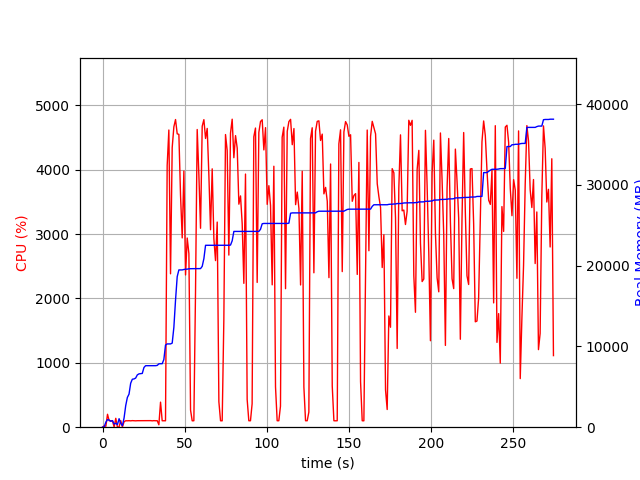

Values plotted in this chart, from the file beside it:
elapsed_time, nproc, cpu, mem_real, mem_virtual
4.38690185546875e-05, 1, 0.0, 6.992, 3186
1.006, 2, 21.9, 54.08, 158.8
2.014, 4, 14.9, 621, 2291
3.021, 4, 200.6, 938.2, 2654
4.028, 4, 100.3, 883.3, 2618
5.036, 3, 100.3, 724.3, 2075
6.043, 3, 99.3, 816, 2225
7.05, 4, 3.0, 394.2, 1946
8.057, 4, 138.0, 487.3, 2079
9.065, 3, 0.0, 323, 1657
10.07, 11, 5.0, 1052, 4345
11.08, 4, 102.2, 474, 2046
12.09, 3, 3.0, 188.8, 1558
13.1, 1, 84.4, 1131, 2584
14.1, 1, 100.3, 2667, 4944
15.11, 1, 99.3, 3685, 6536
16.12, 1, 101.2, 4093, 6786
17.13, 1, 99.0, 5447, 8578
18.14, 1, 102.1, 5943, 8690
19.15, 1, 100.0, 5977, 8690
20.16, 1, 99.0, 6085, 8690
21.17, 1, 100.9, 6477, 8702
22.18, 1, 100.9, 6605, 8702
23.19, 1, 100.0, 6627, 8702
24.2, 1, 101.0, 6661, 8702
25.21, 1, 100.0, 7395, 10750
26.22, 1, 100.0, 7617, 10750
27.23, 1, 100.0, 7617, 10750
28.24, 1, 100.0, 7619, 10750
29.25, 1, 102.0, 7619, 10750
30.26, 1, 99.0, 7619, 10750
31.27, 1, 102.0, 7619, 10750
32.28, 1, 100.1, 7619, 10750
33.29, 1, 101.1, 7651, 10750
34.3, 1, 37.6, 7848, 14199
35.31, 1, 389.1, 7866, 14199
36.32, 1, 100.0, 7866, 14199
37.33, 1, 99.1, 8378, 17399
38.34, 1, 99.9, 10174, 17765
39.35, 1, 4065, 10314, 17765
40.37, 1, 4616, 10314, 17765
41.4, 1, 2382, 10316, 17765
42.41, 1, 4343, 10412, 17765
43.43, 1, 4665, 12368, 25752
44.44, 1, 4778, 15737, 27697
45.46, 1, 4556, 18647, 27811
46.48, 1, 4548, 19481, 27811
47.49, 1, 3597, 19481, 27811
48.5, 1, 2940, 19481, 27811
49.53, 1, 3978, 19535, 27811
50.54, 1, 2364, 19571, 27811
51.55, 1, 2938, 19571, 27811
52.57, 1, 2696, 19625, 27811
53.58, 1, 266.3, 19635, 28035
54.59, 1, 99.2, 19635, 28035
55.6, 1, 100.3, 19635, 28035
56.6, 1, 2092, 19639, 28035
57.63, 1, 4623, 19639, 28035
58.65, 1, 3921, 19639, 28035
59.66, 1, 3090, 19643, 28035
... 212 more rows
